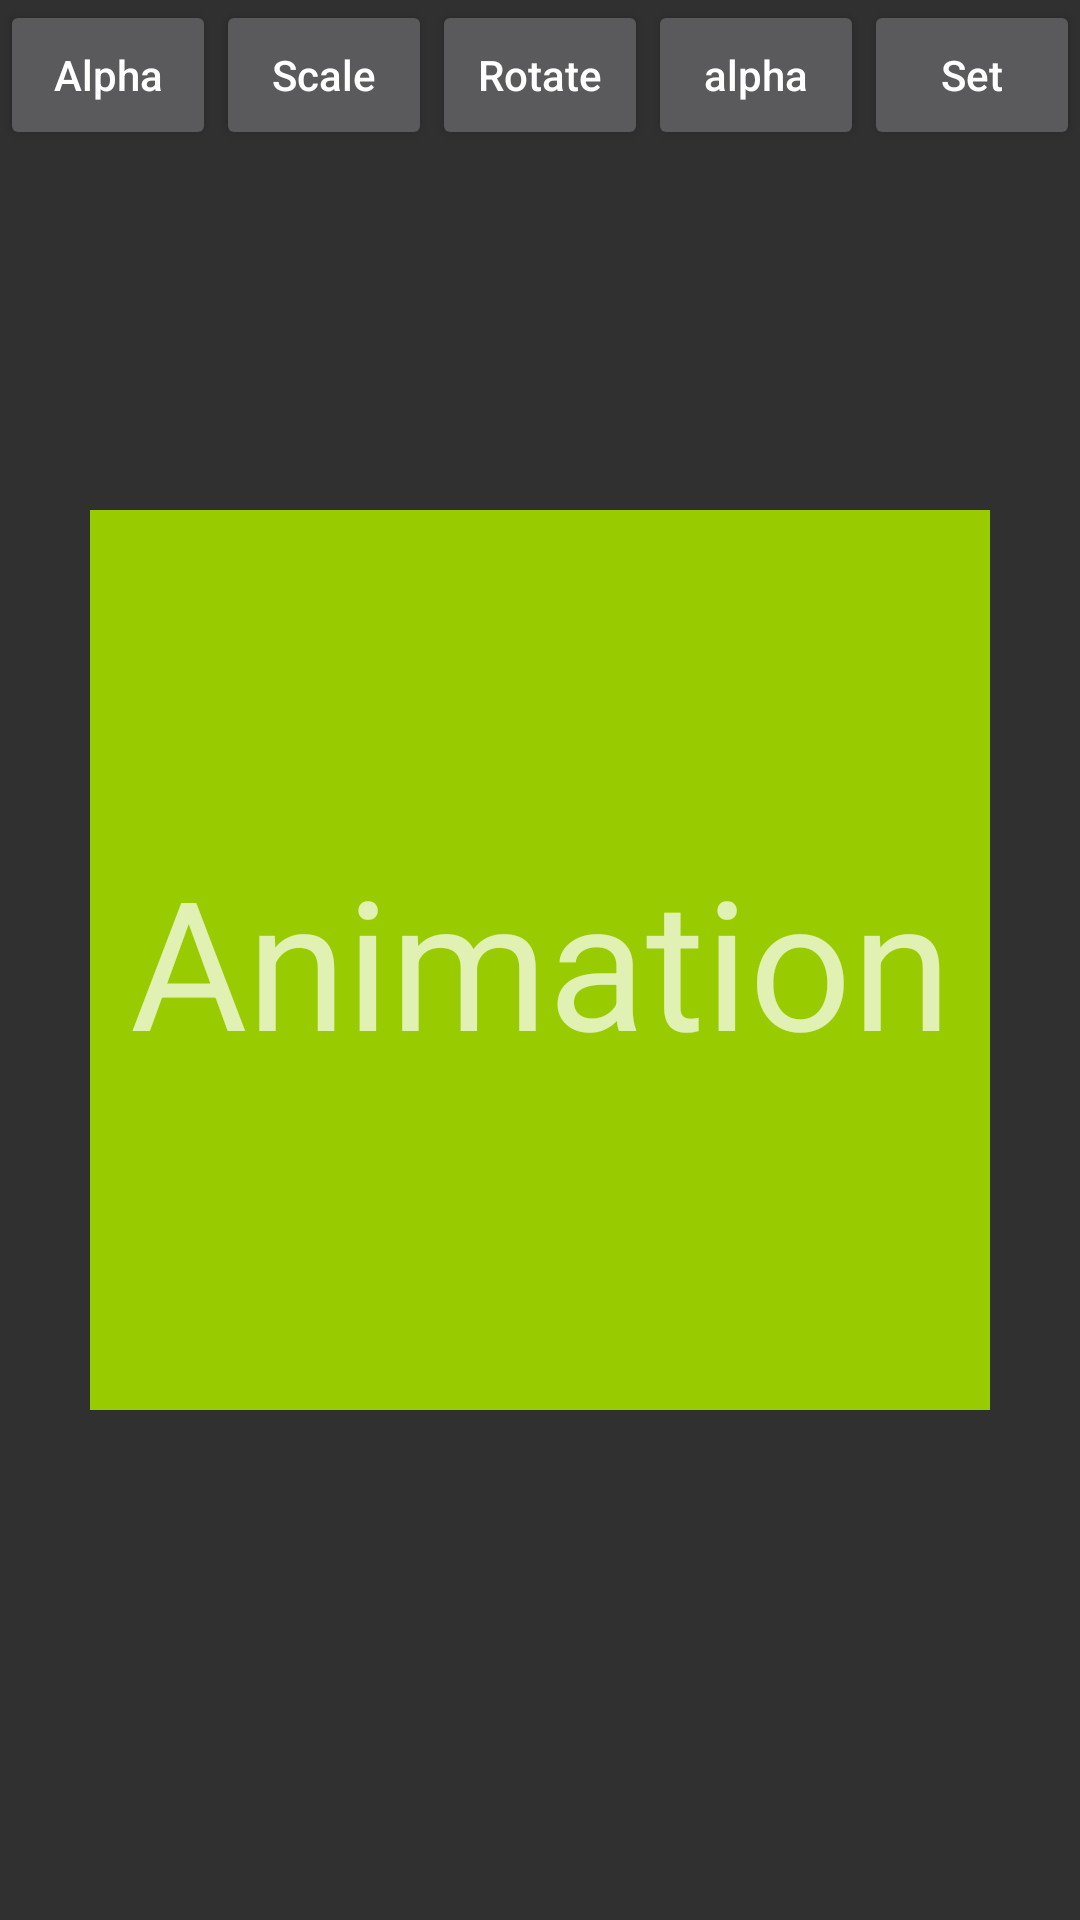

Android layout source for this screen:
<!-- AndroidManifest.xml: application theme Theme.AppCompat.NoActionBar -->
<!-- res/layout/activity_animation.xml -->
<?xml version="1.0" encoding="utf-8"?>
<RelativeLayout
    xmlns:android="http://schemas.android.com/apk/res/android"
    xmlns:app="http://schemas.android.com/apk/res-auto"
    xmlns:tools="http://schemas.android.com/tools"
    android:layout_width="match_parent"
    android:layout_height="match_parent"
    tools:context="com.example.lorensmith.exodus.AnimationActivity">
    <LinearLayout
        android:id="@+id/anim_tv"
        android:layout_width="match_parent"
        android:layout_height="60dp"
        android:layout_alignParentTop="true"
        >
        <Button
            android:id="@+id/anim_alpha"
            android:layout_height="50dp"
            android:layout_width="0dp"
            android:layout_weight="1"
            android:text="Alpha"
            android:gravity="center"
            android:textAllCaps="false"/>

        <Button
            android:id="@+id/anim_scale"
            android:layout_height="50dp"
            android:layout_width="0dp"
            android:layout_weight="1"
            android:text="Scale"
            android:gravity="center"
            android:textAllCaps="false"/>
        <Button
            android:id="@+id/anim_rotate"
            android:layout_height="50dp"
            android:layout_width="0dp"
            android:layout_weight="1"
            android:text="Rotate"
            android:gravity="center"
            android:textAllCaps="false"/>
        <Button
            android:id="@+id/anim_trans"
            android:layout_height="50dp"
            android:layout_width="0dp"
            android:layout_weight="1"
            android:text="alpha"
            android:gravity="center"
            android:textAllCaps="false"
            />
        <Button
            android:id="@+id/anim_set"
            android:layout_height="50dp"
            android:layout_width="0dp"
            android:layout_weight="1"
            android:text="Set"
            android:gravity="center"
            android:textAllCaps="false"
            />

    </LinearLayout>

    <TextView
        android:layout_width="300dp"
        android:layout_height="300dp"
        android:text="Animation"
        android:textSize="60sp"
        android:gravity="center"
        android:layout_centerInParent="true"
        android:background="@android:color/holo_green_light"/>

</RelativeLayout>
<!-- resources referenced by this layout -->
<resources>

</resources>
